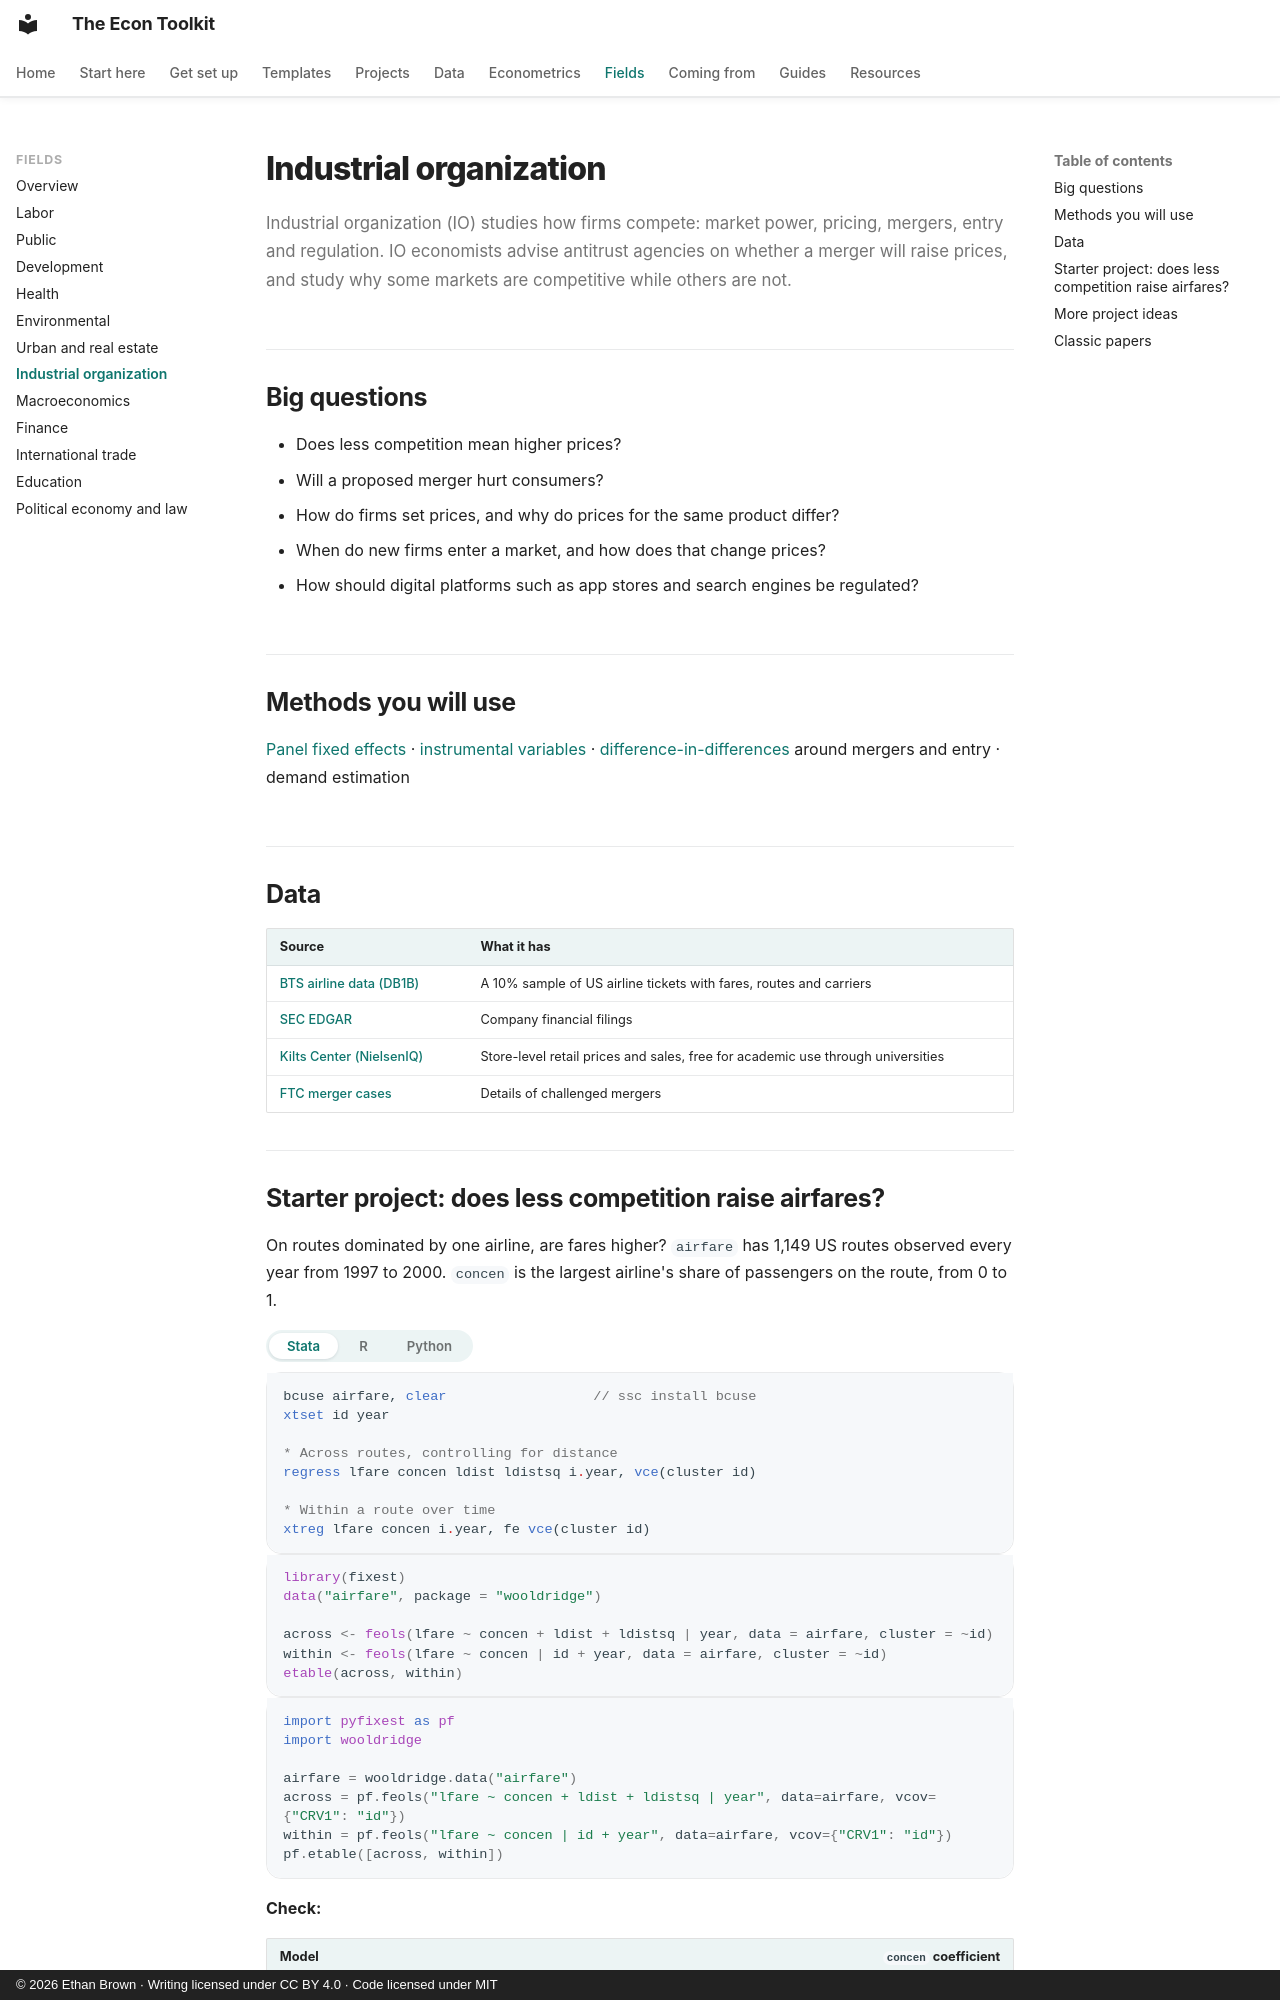

repository: ethanbrownecon/econ-toolkit · page: fields/io/index.html · generator: mkdocs · copyright: © 2026 Ethan Brown · Writing licensed under CC BY 4.0 · Code licensed under MIT

# Industrial organization

Industrial organization (IO) studies how firms compete: market power, pricing, mergers, entry and regulation. IO economists advise antitrust agencies on whether a merger will raise prices, and study why some markets are competitive while others are not.

## Big questions

- Does less competition mean higher prices?
- Will a proposed merger hurt consumers?
- How do firms set prices, and why do prices for the same product differ?
- When do new firms enter a market, and how does that change prices?
- How should digital platforms such as app stores and search engines be regulated?

## Methods you will use

[Panel fixed effects](../econometrics/panel.md) · [instrumental variables](../econometrics/iv.md) · [difference-in-differences](../econometrics/did.md) around mergers and entry · demand estimation

## Data

| Source | What it has |
|---|---|
| [BTS airline data (DB1B)](https://www.transtats.bts.gov/) | A 10% sample of US airline tickets with fares, routes and carriers |
| [SEC EDGAR](https://www.sec.gov/edgar/search/) | Company financial filings |
| [Kilts Center (NielsenIQ)](https://www.chicagobooth.edu/research/kilts/research-data) | Store-level retail prices and sales, free for academic use through universities |
| [FTC merger cases](https://www.ftc.gov/legal-library/browse/cases-proceedings) | Details of challenged mergers |
